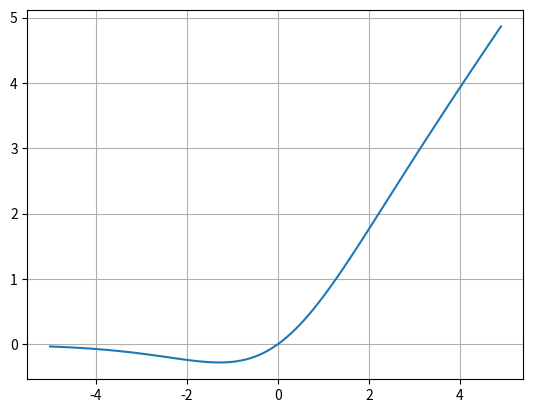

Here is the Python script that generated this plot:
# 2017 구글 swish 발표

import numpy as np 
import matplotlib.pyplot as plt 

x = np.arange(-5, 5, 0.1)

def silu(x):    # = swish 함수
    return x * (1 / (1 + np.exp(-x)))


# lambda : 일회용 함수
silu = lambda x : x * (1 / (1 + np.exp(-x)))

x = np.arange(-5, 5, 0.1)   # -5 부터 5 까지 0.1간격 배열 생성
print(x)
print(len(x))

y = silu(x)

plt.plot(x, y)
plt.grid()
plt.show()